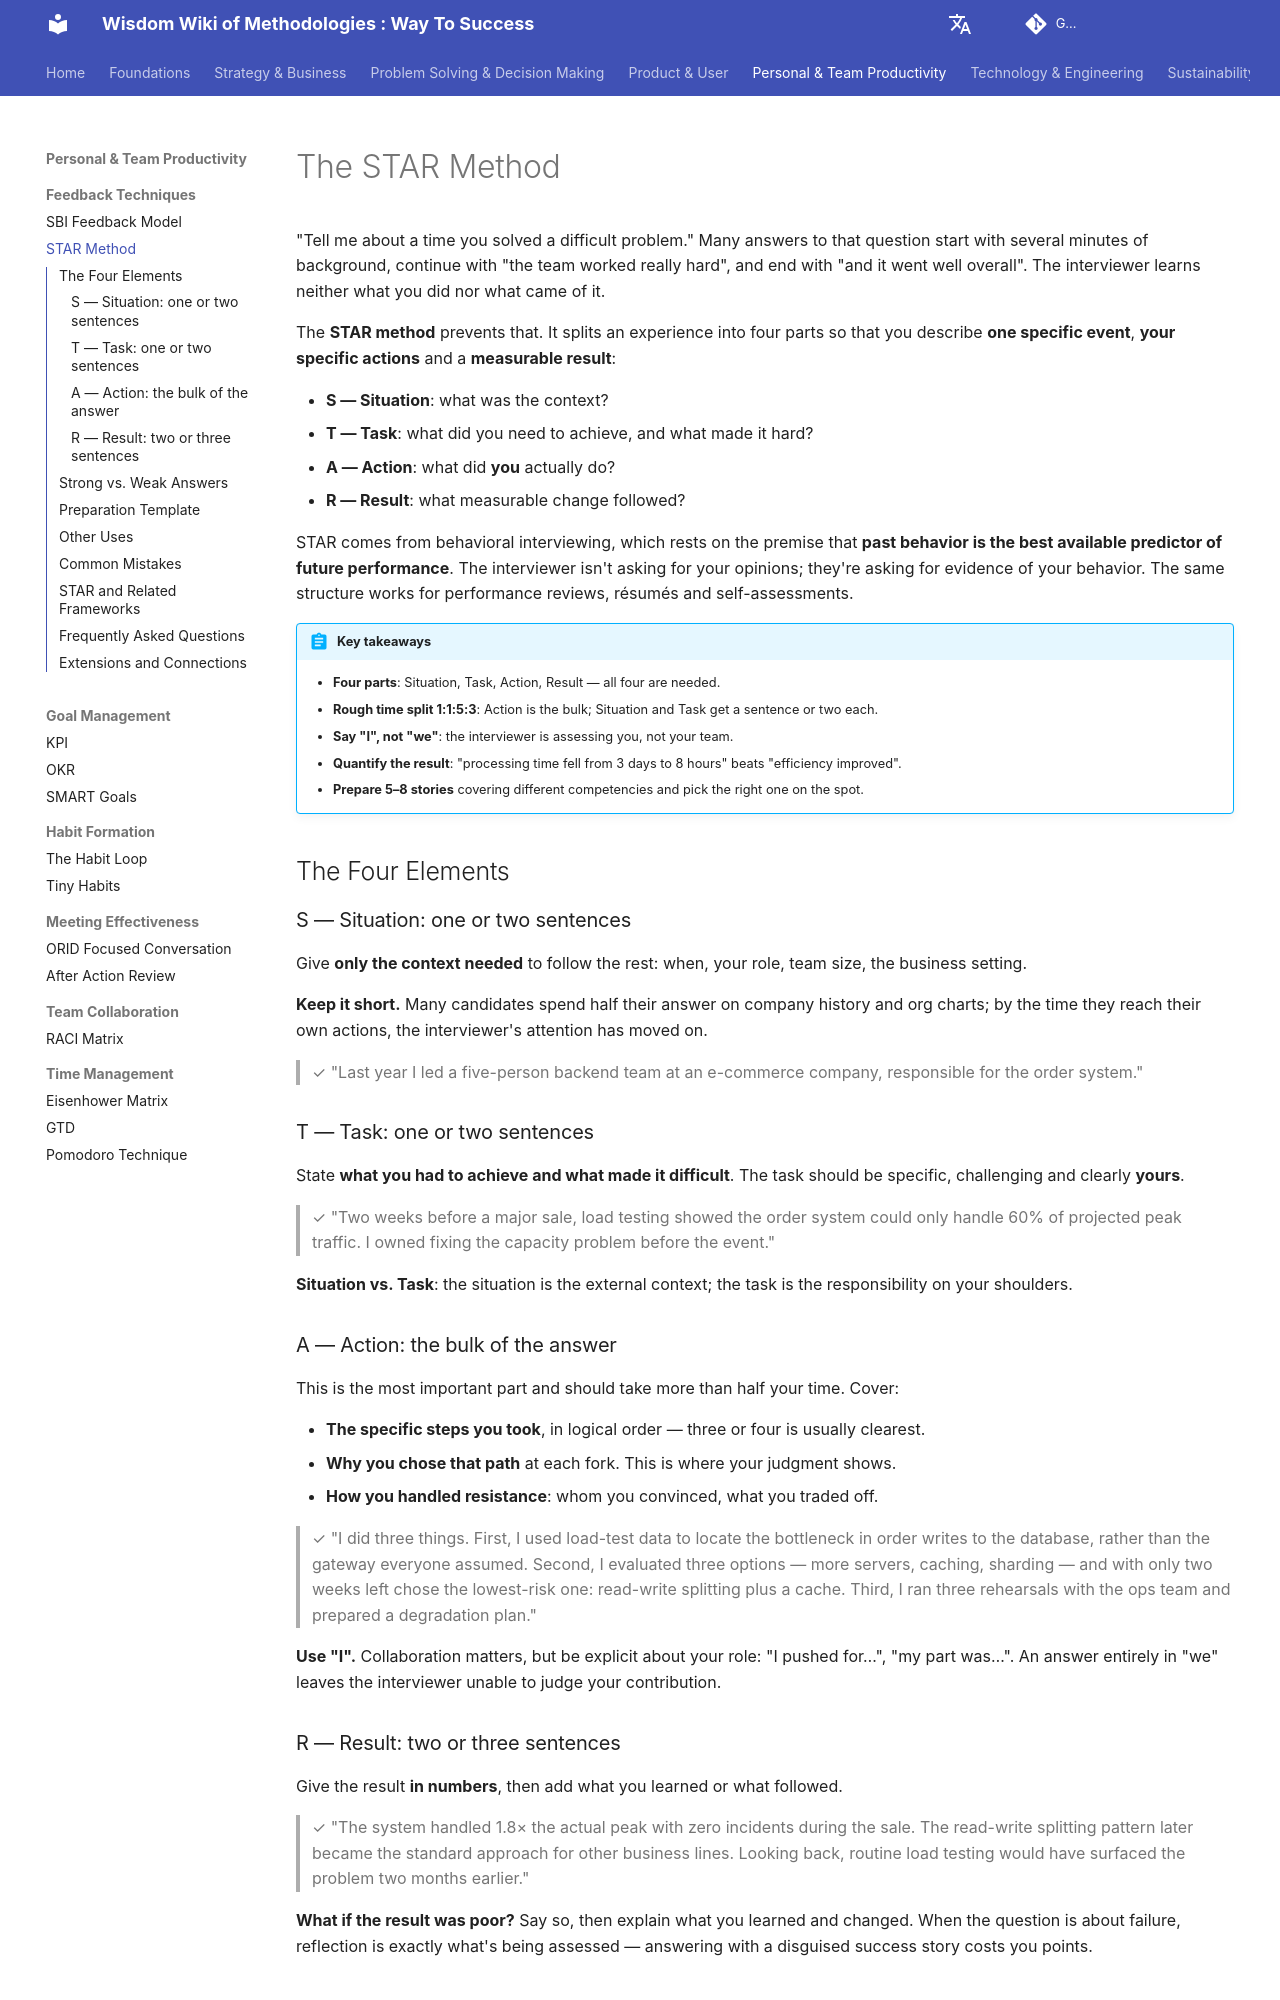

repository: mayunlei/methodologywiki · page: en/Personal & Team Productivity/feedback_techniques/STAR-Method-Tutorial-en/index.html · generator: mkdocs

---
title: "STAR Method: Interview Answer Structure, Examples and Template"
description: "The STAR method structures an answer as Situation, Task, Action and Result, the standard format for behavioral interviews. Learn how long each part should be, good vs weak answers, a preparation template, use in résumés and reviews, and the six most common mistakes."
---

# The STAR Method

"Tell me about a time you solved a difficult problem." Many answers to that question start with several minutes of background, continue with "the team worked really hard", and end with "and it went well overall". The interviewer learns neither what you did nor what came of it.

The **STAR method** prevents that. It splits an experience into four parts so that you describe **one specific event**, **your specific actions** and a **measurable result**:

*   **S — Situation**: what was the context?
*   **T — Task**: what did you need to achieve, and what made it hard?
*   **A — Action**: what did **you** actually do?
*   **R — Result**: what measurable change followed?

STAR comes from behavioral interviewing, which rests on the premise that **past behavior is the best available predictor of future performance**. The interviewer isn't asking for your opinions; they're asking for evidence of your behavior. The same structure works for performance reviews, résumés and self-assessments.

!!! abstract "Key takeaways"

    - **Four parts**: Situation, Task, Action, Result — all four are needed.
    - **Rough time split 1:1:5:3**: Action is the bulk; Situation and Task get a sentence or two each.
    - **Say "I", not "we"**: the interviewer is assessing you, not your team.
    - **Quantify the result**: "processing time fell from 3 days to 8 hours" beats "efficiency improved".
    - **Prepare 5–8 stories** covering different competencies and pick the right one on the spot.

## The Four Elements

### S — Situation: one or two sentences

Give **only the context needed** to follow the rest: when, your role, team size, the business setting.

**Keep it short.** Many candidates spend half their answer on company history and org charts; by the time they reach their own actions, the interviewer's attention has moved on.

> ✓ "Last year I led a five-person backend team at an e-commerce company, responsible for the order system."

### T — Task: one or two sentences

State **what you had to achieve and what made it difficult**. The task should be specific, challenging and clearly **yours**.

> ✓ "Two weeks before a major sale, load testing showed the order system could only handle 60% of projected peak traffic. I owned fixing the capacity problem before the event."

**Situation vs. Task**: the situation is the external context; the task is the responsibility on your shoulders.

### A — Action: the bulk of the answer

This is the most important part and should take more than half your time. Cover:

*   **The specific steps you took**, in logical order — three or four is usually clearest.
*   **Why you chose that path** at each fork. This is where your judgment shows.
*   **How you handled resistance**: whom you convinced, what you traded off.

> ✓ "I did three things. First, I used load-test data to locate the bottleneck in order writes to the database, rather than the gateway everyone assumed. Second, I evaluated three options — more servers, caching, sharding — and with only two weeks left chose the lowest-risk one: read-write splitting plus a cache. Third, I ran three rehearsals with the ops team and prepared a degradation plan."

**Use "I".** Collaboration matters, but be explicit about your role: "I pushed for…", "my part was…". An answer entirely in "we" leaves the interviewer unable to judge your contribution.
